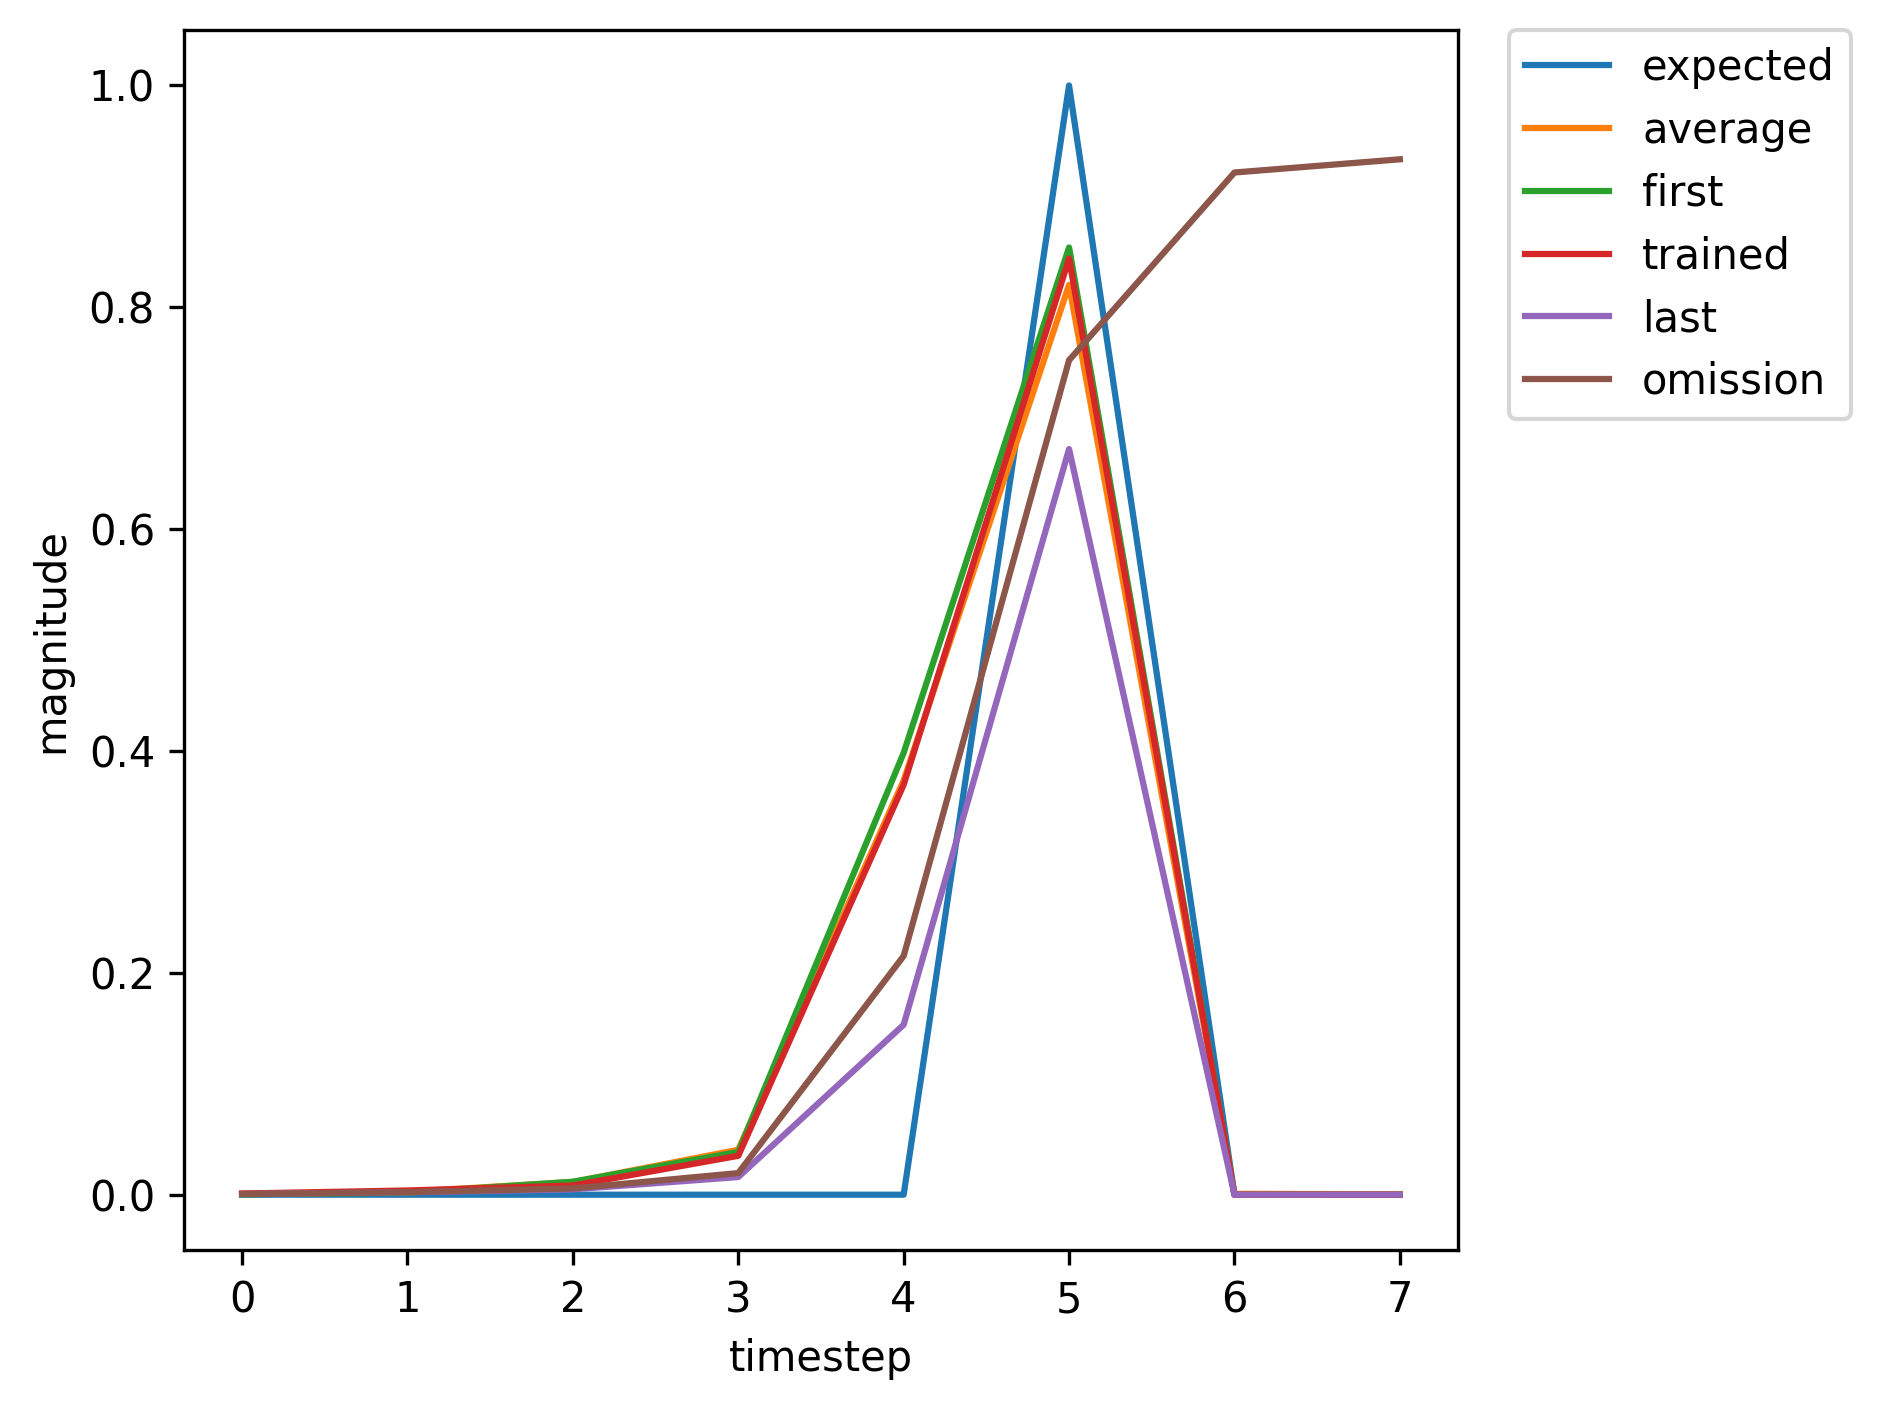

The table this chart was drawn from, first rows:
, input, expected_output, network_output
0, 1, 0, 0.0003955
1, 0, 0, 0.001769
2, 0, 0, 0.01171
3, 0, 0, 0.03851
4, 0, 0, 0.3984
5, 2, 1, 0.8539
6, 1, 0, 0.001388
7, 0, 0, 0.005012
8, 0, 0, 0.01045
9, 0, 0, 0.04971
10, 0, 0, 0.4712
11, 2, 1, 0.8741
12, 0, 0, 0.001561
13, 1, 0, 0.001132
14, 0, 0, 0.002086
15, 0, 0, 0.01897
16, 0, 0, 0.06104
17, 0, 0, 0.5602
18, 2, 1, 0.8871
19, 0, 0, 0.00167
20, 0, 0, 0.001151
21, 1, 0, 0.0003762
22, 0, 0, 0.001489
23, 0, 0, 0.00803
24, 0, 0, 0.02337
25, 0, 0, 0.2007
26, 2, 1, 0.7299
27, 0, 0, 0.0006846
28, 0, 0, 0.0005127
29, 1, 0, 0.000321
30, 0, 0, 0.001578
31, 0, 0, 0.0089
32, 0, 0, 0.02825
33, 0, 0, 0.2682
34, 2, 1, 0.7947
35, 1, 0, 0.0009604
36, 0, 0, 0.003282
37, 0, 0, 0.007139
38, 0, 0, 0.02809
39, 0, 0, 0.2971
40, 2, 1, 0.8106
41, 1, 0, 0.001072
42, 0, 0, 0.003804
43, 0, 0, 0.008307
44, 0, 0, 0.03507
45, 0, 0, 0.3695
46, 2, 1, 0.844
47, 1, 0, 0.001299
48, 0, 0, 0.004659
49, 0, 0, 0.009845
50, 0, 0, 0.0453
51, 0, 0, 0.4447
52, 2, 1, 0.8675
53, 0, 0, 0.001497
54, 1, 0, 0.001085
55, 0, 0, 0.002154
56, 0, 0, 0.01995
57, 0, 0, 0.06544
58, 0, 0, 0.5882
59, 2, 1, 0.8937
... 307 more rows
